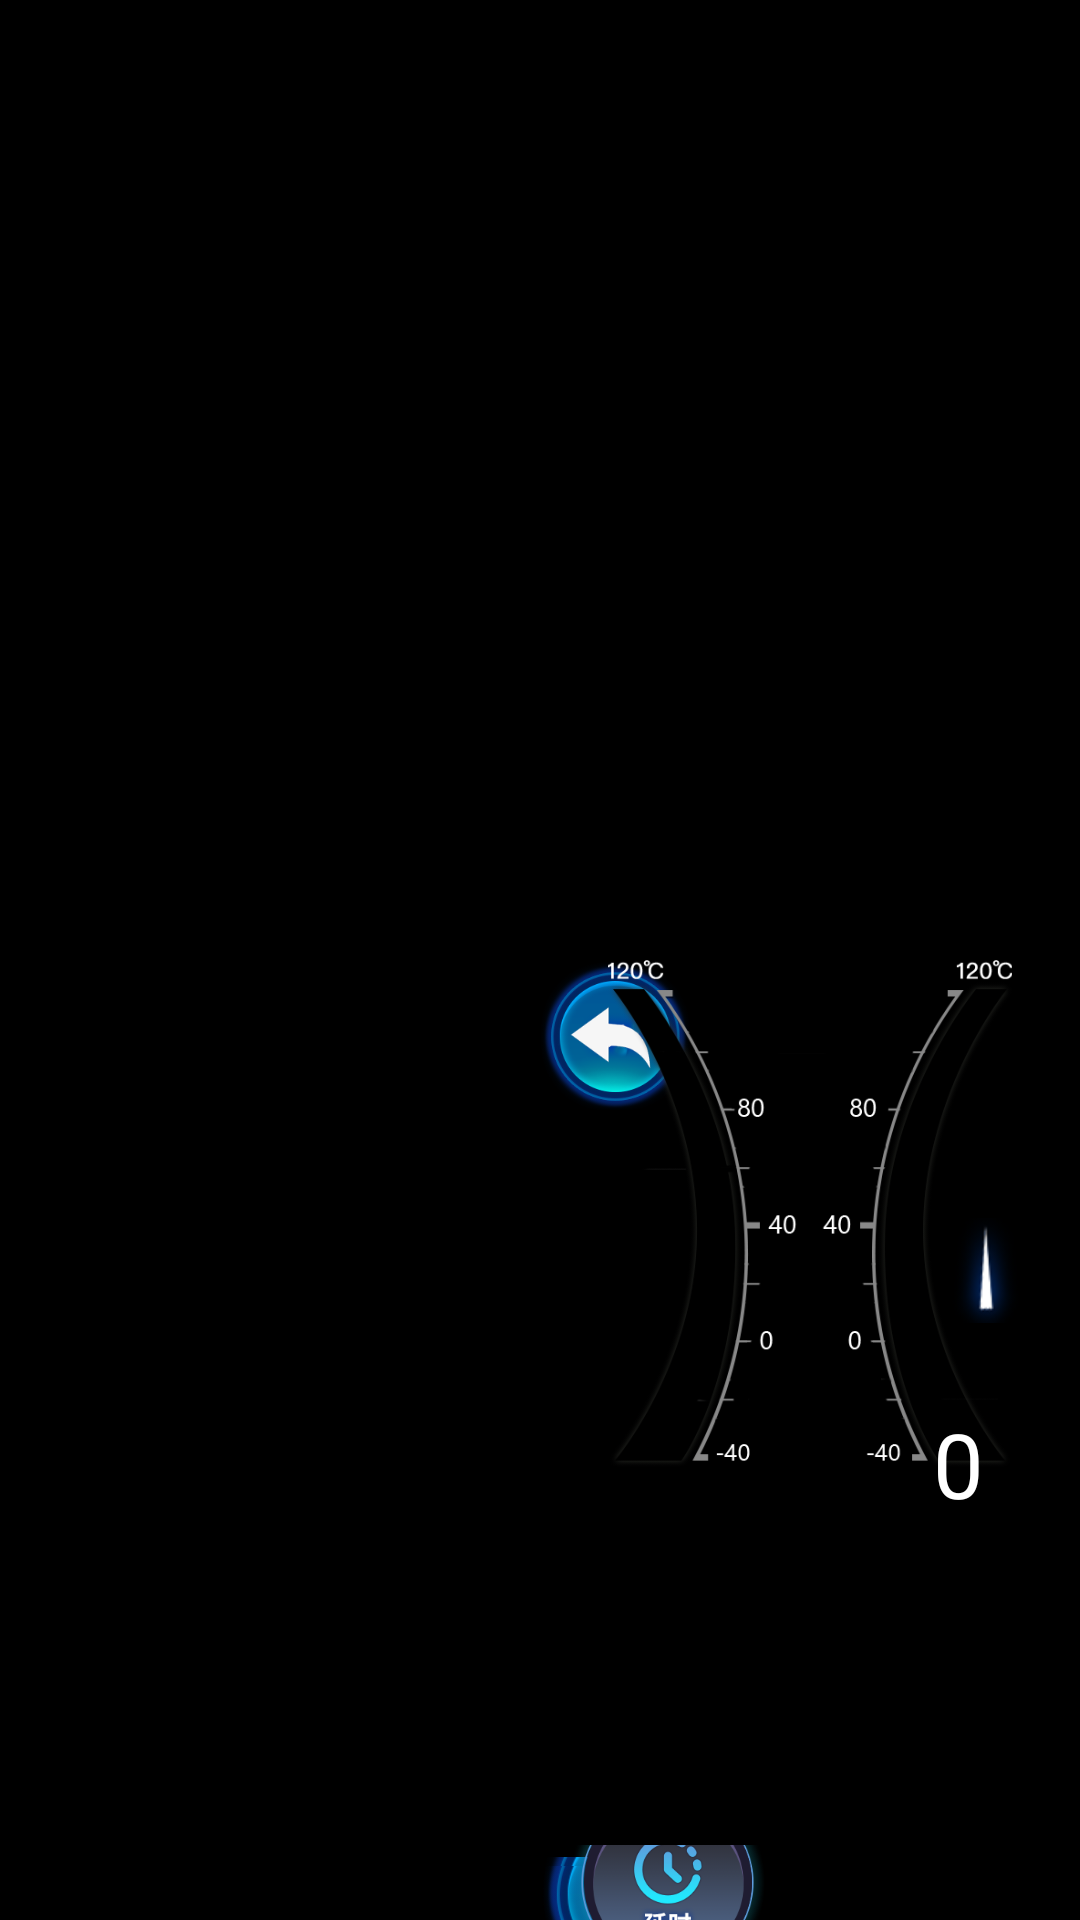

Produce the Android XML layout that renders to this screen, including the resource entries it uses.
<!-- AndroidManifest.xml: application theme AppTheme -->
<!-- res/layout/activity_device_control.xml -->
<?xml version="1.0" encoding="utf-8"?>
<RelativeLayout xmlns:android="http://schemas.android.com/apk/res/android"
    xmlns:app="http://schemas.android.com/apk/res-auto"
    android:layout_width="match_parent"
    android:layout_height="match_parent"
    android:background="@color/black"
    android:keepScreenOn="true"


    >

    <ImageView
        android:id="@+id/imageView_background"
        android:layout_width="wrap_content"
        android:layout_height="wrap_content"
        android:layout_centerHorizontal="true"
        android:layout_centerVertical="true"
        android:adjustViewBounds="true"
        android:src="@mipmap/background" />
    <ImageButton
        android:id="@+id/img_btn_back"
        android:layout_width="50dp"
        android:layout_height="50dp"
        android:scaleType="centerCrop"
        android:background="@android:color/transparent"

        android:layout_alignTop="@id/imageView_background"
        android:layout_alignLeft="@id/imageView_background"

        android:src="@mipmap/back" />

    <ImageView
        android:id="@+id/imageView_calibration"
        android:layout_width="211dp"
        android:layout_height="169dp"


        android:layout_alignTop="@+id/imageView_background"
        android:layout_alignLeft="@+id/imageView_background"

        android:layout_marginTop="0dp"
        app:srcCompat="@mipmap/calibration" />


    <ProgressBar
        style="?android:attr/progressBarStyleHorizontal"
        android:id="@+id/progress_water_tmp"
        android:layout_width="75dp"
        android:layout_height="65dp"
        android:layout_alignLeft="@id/imageView_background"
        android:progress="0"
        android:max="160"
        android:layout_marginStart="246dp"
        android:layout_alignBottom="@id/imageView_calibration"
        android:progressDrawable="@drawable/progress_bar_left"
         />

    <ProgressBar
        android:id="@+id/progress_oli_tmp"
        style="?android:attr/progressBarStyleHorizontal"
        android:progress="0"
        android:max="160"
        android:layout_width="75dp"
        android:layout_height="65dp"
        android:layout_alignEnd="@+id/imageView_background"
        android:progressDrawable="@drawable/progress_bar_right"
        android:layout_alignBottom="@id/imageView_calibration"
        android:layout_marginEnd="246dp"
         />


    <ImageView
        android:id="@+id/imageView_zhizhen_carSpeed"
        android:layout_width="43dp"
        android:layout_height="46dp"
        android:layout_alignLeft="@id/imageView_background"
        android:layout_alignTop="@id/imageView_background"
        android:layout_marginStart="516dp"
        android:layout_marginTop="73dp"

        app:srcCompat="@mipmap/zhizhen" />

    <ImageView
        android:id="@+id/imageView_zhizhen_motorSpeed"
        android:layout_width="41dp"
        android:layout_height="35dp"
        android:layout_alignLeft="@id/imageView_background"
        android:layout_alignTop="@id/imageView_background"
        android:layout_marginStart="128dp"
        android:layout_marginTop="86dp"

        app:srcCompat="@mipmap/zhizhen" />

    <TextView
        android:id="@+id/txtView_motor_speed"
        android:layout_width="100dp"
        android:layout_height="50dp"
        android:layout_alignLeft="@id/imageView_background"
        android:layout_alignTop="@id/imageView_background"
        android:layout_marginStart="99dp"
        android:layout_marginTop="143dp"
        android:text="0"
        android:textColor="@color/white"
        android:gravity="center"


        android:textSize="30dp" />

    <TextView
        android:id="@+id/txtView_car_speed"
        android:layout_width="100dp"
        android:layout_height="50dp"
        android:layout_alignLeft="@id/imageView_background"
        android:layout_alignTop="@id/imageView_background"
        android:layout_marginStart="514dp"
        android:layout_marginTop="143dp"
        android:text="0"
        android:textColor="@color/white"
        android:gravity="center"


        android:textSize="30dp" />




    <ImageButton
        android:id="@+id/img_btn_AUTO"
        android:layout_width="65dp"
        android:layout_height="65dp"
        android:layout_alignLeft="@id/imageView_background"
        android:layout_alignTop="@id/imageView_background"
        android:layout_marginStart="400dp"
        android:layout_marginTop="302dp"
        android:background="@android:color/transparent"
        android:scaleType="centerCrop"
        app:srcCompat="@mipmap/auto2" />



    <ImageButton
        android:id="@+id/img_btn_on"
        android:layout_width="65dp"
        android:layout_height="65dp"

        android:layout_alignLeft="@id/imageView_background"
        android:layout_alignTop="@id/imageView_background"
        android:layout_marginTop="299dp"
        android:background="@android:color/transparent"
        android:scaleType="centerCrop"
        app:srcCompat="@mipmap/on2" />



    <ImageButton
        android:id="@+id/img_btn_off"
        android:layout_width="65dp"
        android:layout_height="65dp"
        android:layout_alignLeft="@id/imageView_background"
        android:layout_alignTop="@id/imageView_background"
        android:layout_marginTop="302dp"
        android:background="@android:color/transparent"
        android:scaleType="centerCrop"
        app:srcCompat="@mipmap/off2" />



    <ImageButton
        android:id="@+id/img_btn_delay"
        android:layout_width="65dp"
        android:layout_height="65dp"
        android:layout_alignLeft="@id/imageView_background"
        android:layout_alignTop="@id/imageView_background"
        android:layout_marginStart="10dp"
        android:layout_marginTop="295dp"
        android:background="@android:color/transparent"
        android:scaleType="centerCrop"
        app:srcCompat="@mipmap/after" />

    <ImageButton
        android:id="@+id/img_btn_speed"
        android:layout_width="65dp"
        android:layout_height="65dp"
        android:layout_alignLeft="@id/imageView_background"
        android:layout_alignTop="@id/imageView_background"
        android:layout_marginStart="589dp"
        android:layout_marginTop="311dp"
        android:background="@android:color/transparent"
        android:scaleType="centerCrop"
        app:srcCompat="@mipmap/rotate_speed_button" />




</RelativeLayout>
<!-- resources referenced by this layout -->
<resources>
  <color name="black">#ff000000</color>
  <color name="white">#ffffff</color>
  <!-- drawable progress_bar_left (drawable) -->
  <?xml version="1.0" encoding="utf-8"?>
  <layer-list xmlns:android="http://schemas.android.com/apk/res/android">
  
  
      <item android:id="@android:id/progress">
          <clip
              android:clipOrientation="vertical"
              android:gravity="bottom">
              <bitmap android:src="@mipmap/dash_left">
  
              </bitmap>
  
  
          </clip>
      </item>
  </layer-list>
  <!-- drawable progress_bar_right (drawable) -->
  <?xml version="1.0" encoding="utf-8"?>
  <layer-list xmlns:android="http://schemas.android.com/apk/res/android">
  
  
      <item android:id="@android:id/progress">
          <clip
              android:clipOrientation="vertical"
              android:gravity="bottom">
              <bitmap android:src="@mipmap/dash_right">
  
              </bitmap>
  
  
          </clip>
      </item>
  </layer-list>
  <!-- mipmap after: png bitmap (mipmap-xhdpi, 32846 bytes) -->
  <!-- mipmap auto2: png bitmap (mipmap-xhdpi, 61786 bytes) -->
  <!-- mipmap back: png bitmap (mipmap-xhdpi, 38205 bytes) -->
  <!-- mipmap calibration: png bitmap (mipmap-xhdpi, 53471 bytes) -->
  <!-- mipmap off2: png bitmap (mipmap-xhdpi, 60637 bytes) -->
  <!-- mipmap on2: png bitmap (mipmap-xhdpi, 60433 bytes) -->
  <!-- mipmap rotate_speed_button: png bitmap (mipmap-xhdpi, 31945 bytes) -->
  <!-- mipmap zhizhen: png bitmap (mipmap-xhdpi, 17480 bytes) -->
  <style name="AppTheme" parent="Theme.AppCompat.Light.NoActionBar">
          <item name="colorPrimary">@color/colorPrimary</item>
          <item name="colorPrimaryDark">@color/colorPrimaryDark</item>
          <item name="colorAccent">@color/colorAccent</item>
  
      </style>
  <color name="colorPrimary">#1DE9B6</color>
  <color name="colorPrimaryDark">#1DE9B6</color>
  <color name="colorAccent">#FF5722</color>
</resources>
